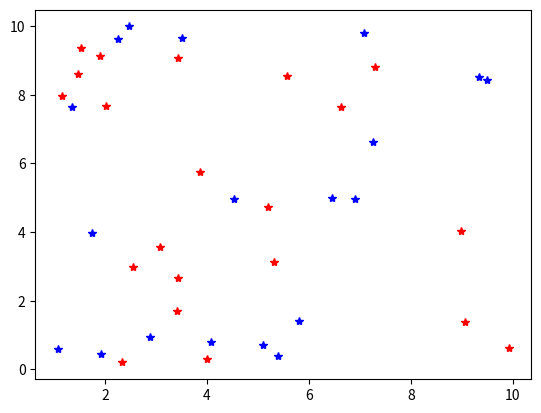

Generate this figure with matplotlib: (Note: this script raises an exception after producing the figure.)
# UFC/DEMA/FuP 2022.1
# Execicio sugerido: vizinhos mais proximos.
# Assista ao video correspondente para detalhes.

import numpy as np
import random as rnd
import matplotlib.pyplot as plt
import math

Dados = []

rnd.seed(8) # Fixe uma semente, se assim desejar

for i in range(40):
    x = rnd.random()*10
    y = rnd.random()*10
    tipo = rnd.randint(0,1)
    
    ponto = np.array([x, y, tipo])
    Dados.append(ponto)
    
    if tipo == 0:
        plt.plot(x, y, 'b*')
    else:
        plt.plot(x, y, 'r*')

x = float(input("Digite o valor da abscissa (x): "))
y = float(input("Digite o valor da ordenada (y): "))
k = int(input("Quantos vizinhos voce deseja utilizar? "))

plt.plot(x, y, 'go')


#----------------------------------------------------------------

def distanciaEuclidiana(P1, P2):
    dist = 0
    for i in range(len(P1)):
        dist += (P1[i] - P2[i])**2
    return math.sqrt(dist)

def distanciaManhattan(P1, P2):
    dist = 0
    for i in range(len(P1)):
        dist += abs(P1[i] - P2[i])
    return dist

# Funcao generica que calcula a previsao, de acordo com os vizinhos mais proximos.
# A nocao de vizinho dependende diretamente da <metrica>, que corresponde aa nocao
# de distancia a ser utilizada. Diferentes metricas podem corresponder a
# diferentes conjuntos de vizinho e, consequentemente, a diferentes previsoes.
def VizinhosMaisProximos(metrica):
    # Calcular distancias, de acordo com a metrica fornecida
    Distancias = []
    for ponto in Dados:
        P = [ponto[0],ponto[1]]
        d = metrica(P, [x,y])
        Distancias.append(d)

    # Determinar vizinhos mais proximos
    maiorDist = max(Distancias)
    ContTipo0 = 0
    ContTipo1 = 0
    for j in range(k):
        mp = np.argmin(Distancias)
        print(f"{j+1}-esimo vizinho: {Dados[mp]} (dist: {Distancias[mp]:5.3f})")
        Distancias[mp] = 1+maiorDist
        if Dados[mp][2] == 0:
            ContTipo0 += 1
        else:
            ContTipo1 += 1
        plt.plot([x, Dados[mp][0]], [y, Dados[mp][1]], 'g-')

    # Imprimir previsao
    print(f"Previsao: tipo {0 if ContTipo0 > ContTipo1 else 1}")

# Invocando o algoritmo de vizinhos mais proximos com a nocao de
# distancia quarteirao ou Manhattan.
VizinhosMaisProximos(distanciaManhattan)

#----------------------------------------------------------------
# Deixe este comando no final do programa, ja que
# ele paralisa a execucao do mesmo:
plt.show()
